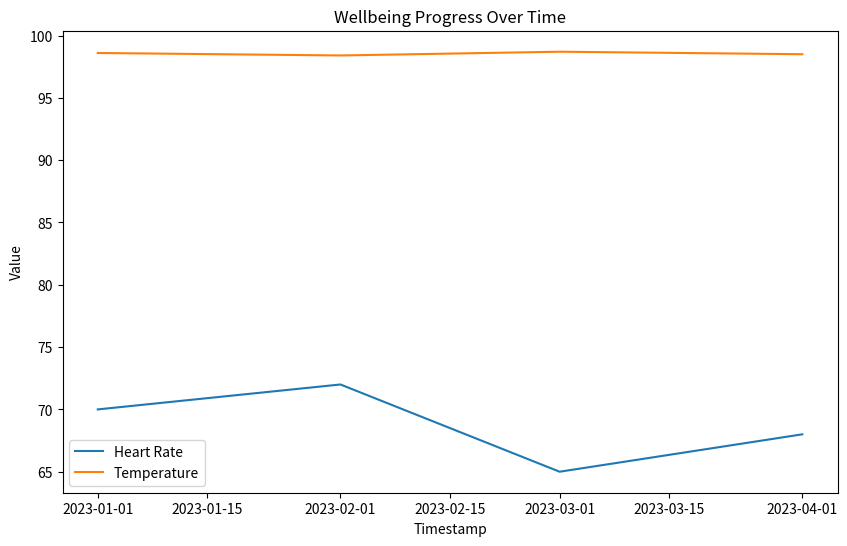

This chart was generated by the following Python code:
import pandas as pd
import matplotlib.pyplot as plt
import seaborn as sns

# Create a sample dataset
data = {
    'Timestamp': ['2023-01-01', '2023-02-01', '2023-03-01', '2023-04-01'],
    'HeartRate': [70, 72, 65, 68],
    'Temperature': [98.6, 98.4, 98.7, 98.5],
    'Age': [25, 26, 27, 28],
    'Gender': ['Male', 'Female', 'Male', 'Female'],
    'SoundLevel': [30, 32, 28, 31]
}

df = pd.DataFrame(data)
df['Timestamp'] = pd.to_datetime(df['Timestamp'])

# Visualization: Progress over time
plt.figure(figsize=(10, 6))
sns.lineplot(x='Timestamp', y='HeartRate', data=df, label='Heart Rate')
sns.lineplot(x='Timestamp', y='Temperature', data=df, label='Temperature')
plt.title('Wellbeing Progress Over Time')
plt.xlabel('Timestamp')
plt.ylabel('Value')
plt.legend()
plt.show()

# Answering "what if" questions
def what_if_gender(gender):
    subset = df[df['Gender'] == gender]
    print(f'Average Heart Rate for {gender}: {subset["HeartRate"].mean()} BPM')

def what_if_heart_rate(threshold):
    above_threshold = df[df['HeartRate'] > threshold]
    print(f'Number of instances with heart rate above {threshold} BPM: {len(above_threshold)}')

# "What if" questions
what_if_gender('Female')
what_if_heart_rate(67)
